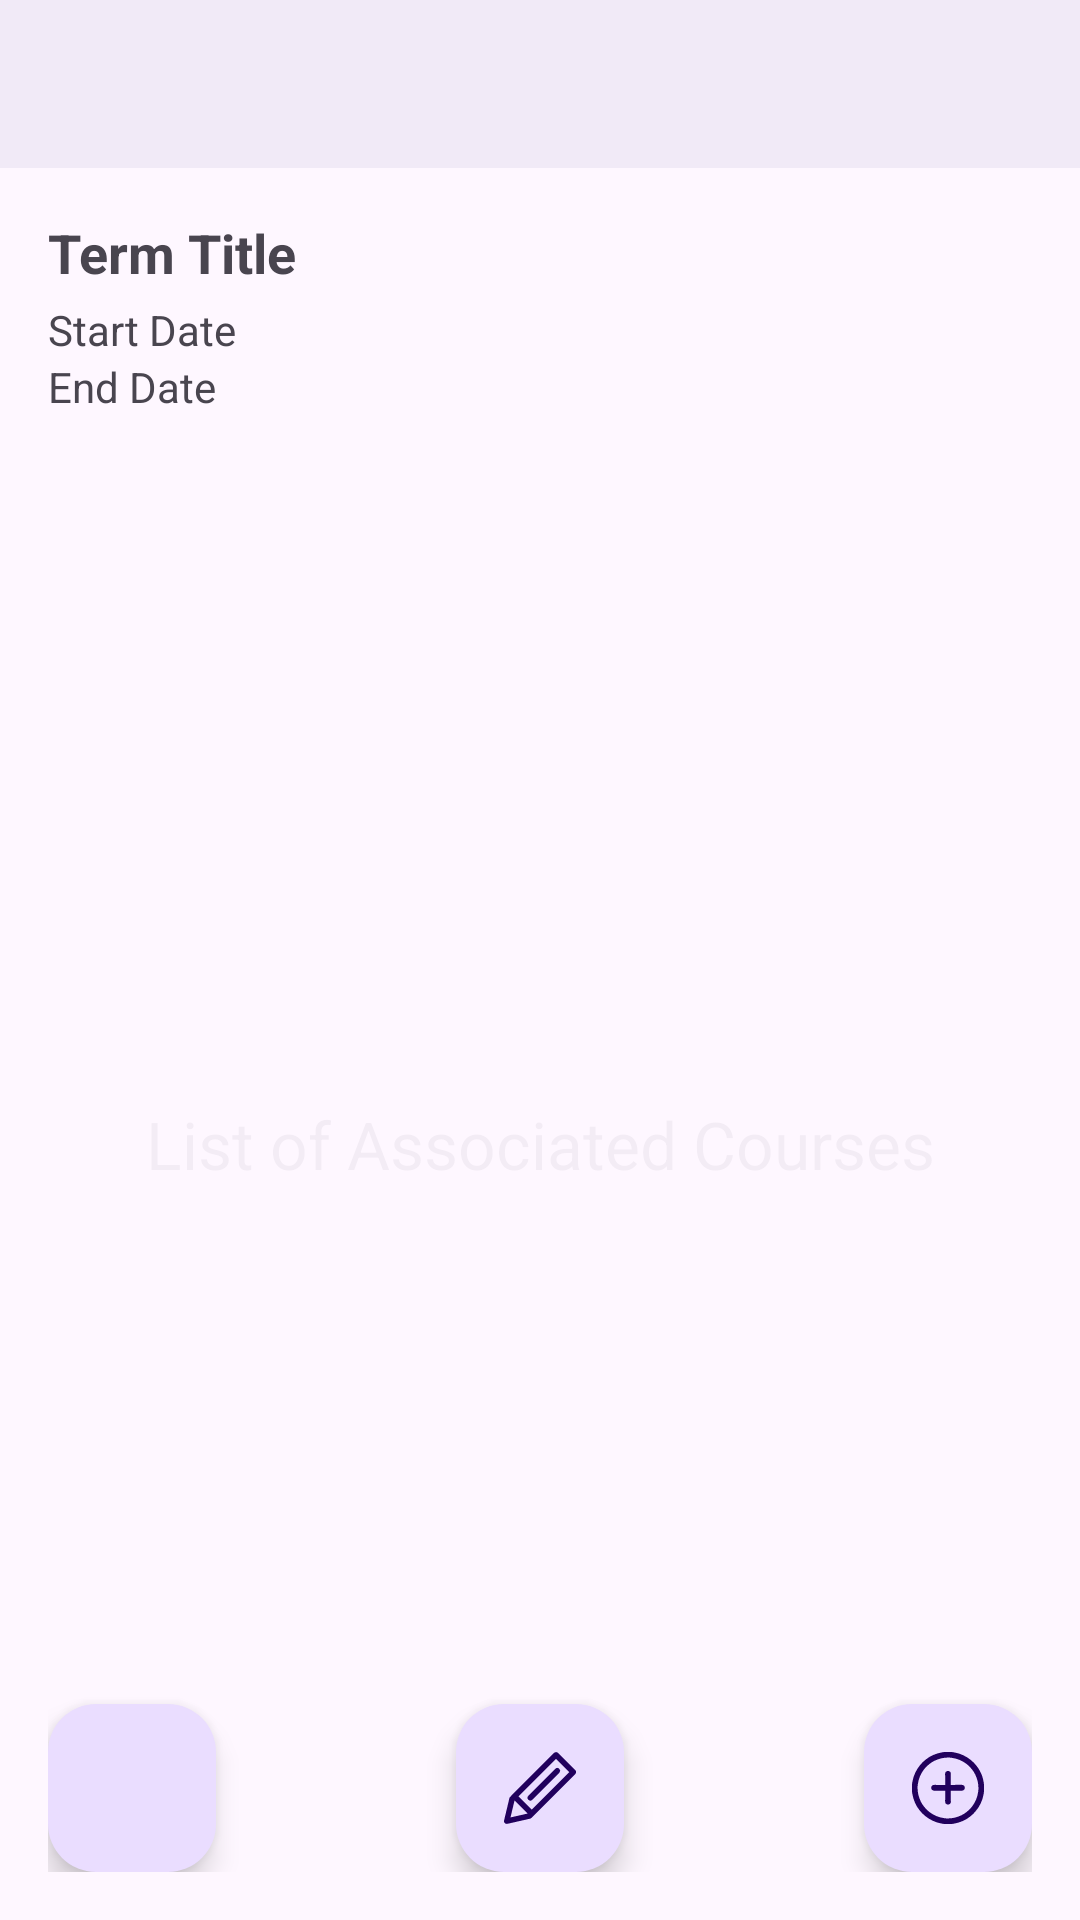

Here is an Android app screen rendered from its layout file. Give the layout XML and the strings, colors and styles it references.
<!-- AndroidManifest.xml: activity theme Base.Theme.MyTestApplicationNoActionBar -->
<!-- res/layout/activity_detail_term.xml -->
<?xml version="1.0" encoding="utf-8"?>
<androidx.coordinatorlayout.widget.CoordinatorLayout xmlns:android="http://schemas.android.com/apk/res/android"
    xmlns:app="http://schemas.android.com/apk/res-auto"
    android:id="@+id/root_view"
    android:layout_width="match_parent"
    android:layout_height="match_parent">

    <com.google.android.material.appbar.MaterialToolbar
        android:id="@+id/toolbar"
        android:layout_width="match_parent"
        android:layout_height="56dp"
        android:alpha="0.8"
        android:background="#FEF7FF"
        android:elevation="4dp"
        android:theme="@style/ThemeOverlay.AppCompat.Light" />

    
    <FrameLayout
        android:layout_width="match_parent"
        android:layout_height="match_parent"
        android:layout_marginTop="@dimen/action_bar_margin_top">


        <androidx.constraintlayout.widget.ConstraintLayout xmlns:android="http://schemas.android.com/apk/res/android"
            xmlns:app="http://schemas.android.com/apk/res-auto"
            android:layout_width="match_parent"
            android:layout_height="match_parent"
            android:padding="16dp"
            android:visibility="visible">

            <TextView
                android:layout_width="wrap_content"
                android:layout_height="wrap_content"
                android:alpha="0.05"
                android:text="List of Associated Courses"
                android:textAppearance="@style/TextAppearance.AppCompat.Large"
                app:layout_constraintBottom_toBottomOf="parent"
                app:layout_constraintEnd_toEndOf="parent"
                app:layout_constraintStart_toStartOf="parent"
                app:layout_constraintTop_toBottomOf="@+id/textTermEnd" />

            
            <TextView
                android:id="@+id/textTermTitle"
                android:layout_width="0dp"
                android:layout_height="wrap_content"
                android:text="Term Title"
                android:textSize="18sp"
                android:textStyle="bold"
                app:layout_constraintEnd_toEndOf="parent"
                app:layout_constraintStart_toStartOf="parent"
                app:layout_constraintTop_toTopOf="parent" />

            <TextView
                android:id="@+id/textTermStart"
                android:layout_width="0dp"
                android:layout_height="wrap_content"
                android:layout_marginTop="4dp"
                android:text="Start Date"
                app:layout_constraintEnd_toEndOf="parent"
                app:layout_constraintStart_toStartOf="parent"
                app:layout_constraintTop_toBottomOf="@id/textTermTitle" />

            <TextView
                android:id="@+id/textTermEnd"
                android:layout_width="0dp"
                android:layout_height="wrap_content"
                android:text="End Date"
                app:layout_constraintEnd_toEndOf="parent"
                app:layout_constraintStart_toStartOf="parent"
                app:layout_constraintTop_toBottomOf="@id/textTermStart" />

            
            <androidx.recyclerview.widget.RecyclerView
                android:id="@+id/recyclerViewTermCourses"
                android:layout_width="0dp"
                android:layout_height="0dp"
                android:layout_marginTop="8dp"
                android:clipToPadding="false"
                android:paddingBottom="80dp"
                app:layout_constraintBottom_toBottomOf="parent"
                app:layout_constraintEnd_toEndOf="parent"
                app:layout_constraintStart_toStartOf="parent"
                app:layout_constraintTop_toBottomOf="@id/textTermEnd" />

            
            <com.google.android.material.floatingactionbutton.FloatingActionButton
                android:id="@+id/fabAddCourse"
                android:layout_width="wrap_content"
                android:layout_height="wrap_content"
                android:contentDescription="Add Course"
                android:src="@drawable/add_icon"
                app:layout_constraintBottom_toBottomOf="parent"
                app:layout_constraintEnd_toEndOf="parent" />

            <com.google.android.material.floatingactionbutton.FloatingActionButton
                android:id="@+id/fabDelete"
                android:layout_width="wrap_content"
                android:layout_height="wrap_content"
                android:contentDescription="delete"
                android:onClick="confirmAndDeleteDetailPage"
                android:src="@drawable/x_close"
                app:layout_constraintBottom_toBottomOf="parent"
                app:layout_constraintStart_toStartOf="parent" />

            <com.google.android.material.floatingactionbutton.FloatingActionButton
                android:id="@+id/fabEdit"
                android:layout_width="wrap_content"
                android:layout_height="wrap_content"
                android:contentDescription="edit"
                android:onClick="openEditFormDetailPage"
                android:src="@drawable/edit_pencil"
                app:layout_constraintBottom_toBottomOf="parent"
                app:layout_constraintEnd_toStartOf="@+id/fabAddCourse"
                app:layout_constraintStart_toEndOf="@+id/fabDelete"
                app:rippleColor="#B31919" />
        </androidx.constraintlayout.widget.ConstraintLayout>

    </FrameLayout>
</androidx.coordinatorlayout.widget.CoordinatorLayout>
<!-- resources referenced by this layout -->
<resources>
  <dimen name="action_bar_margin_top">56dp</dimen>
  <!-- drawable add_icon: vector/xml drawable (drawable, 5996 chars, omitted) -->
  <!-- drawable edit_pencil (drawable) -->
  <vector xmlns:android="http://schemas.android.com/apk/res/android"
      android:width="800dp"
      android:height="800dp"
      android:viewportWidth="52"
      android:viewportHeight="52">
    <path
        android:pathData="M51.41,13.08 L39,0.66A2,2 0,0 0,37.59 0.08a2,2 0,0 0,-1.42 0.58l-30,30h0L4.43,32.41a2,2 0,0 0,-0.54 1L0.05,49.46a2,2 0,0 0,2 2.46,1.61 1.61,0 0,0 0.44,-0.05L18.7,48.19a2.08,2.08 0,0 0,1 -0.54l1.76,-1.76h0l30,-30A2,2 0,0 0,51.41 13.08ZM4.69,47.26 L7.63,34.92l9.52,9.52ZM20,41.65l-9.59,-9.59L37.59,4.91l9.58,9.58Z"
        android:fillColor="#000000"/>
    <path
        android:pathData="M17.61,31.64a2,2 0,0 0,0 2.83,2 2,0 0,0 2.83,0L40,14.91a2,2 0,0 0,-2.82 -2.83Z"
        android:fillColor="#000000"/>
  </vector>
  <style name="Base.Theme.MyTestApplicationNoActionBar" parent="Theme.Material3.Light.NoActionBar">
      </style>
</resources>
